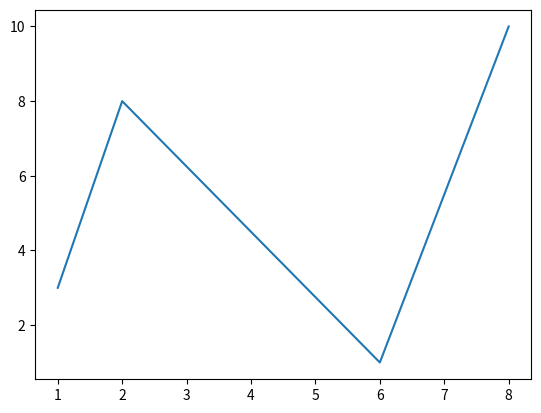
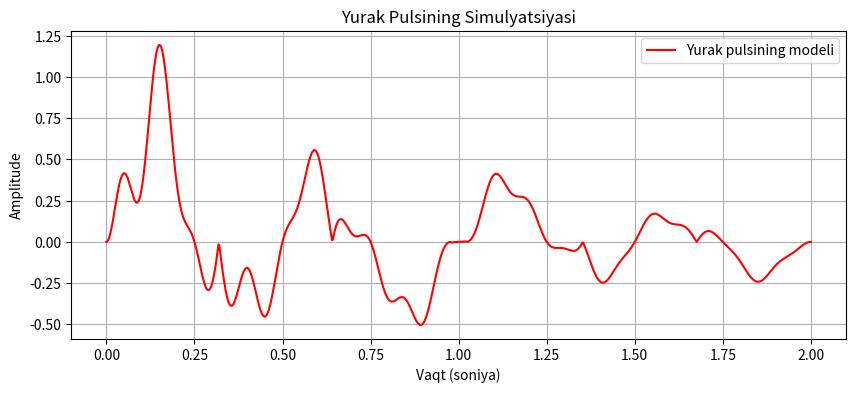
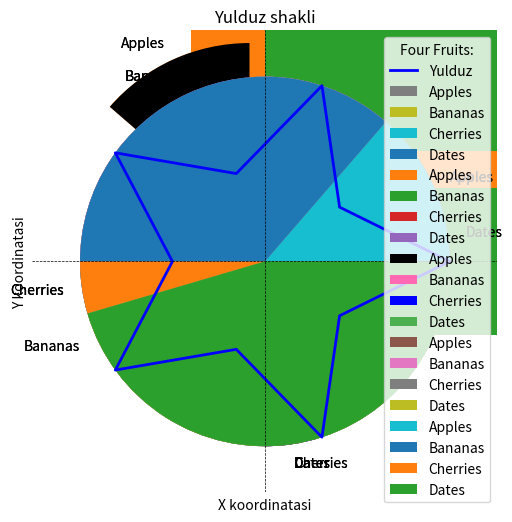
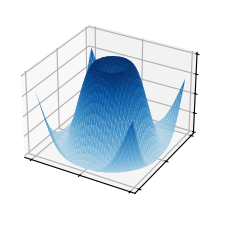

Here is the Python script that generated these plots, in order:
# -*- coding: utf-8 -*-
"""Untitled3.ipynb

Automatically generated by Colab.

Original file is located at
    https://colab.research.google.com/drive/19D-S65uOr8dl1cx19x0AZwX9wnrZo-fW
"""

import matplotlib.pyplot as plt
import numpy as np
x= np.array([1,2,6,8])
y= np.array([3,8,1,10])
plt.plot(x,y)
plt.show()

import matplotlib.pyplot as plt
import numpy as np
t = np.linspace(0, 2, 1000)
pulse = np.sin(2 * np.pi * 1.5 * t) * np.exp(-0.8 * t)
pulse += 0.5 * np.sin(2 * np.pi * 8 * t) * np.exp(-1.5 * t)
pulse = np.abs(pulse) * np.sin(4 * np.pi * t)
plt.figure(figsize=(10, 4))
plt.plot(t, pulse, color="red", label="Yurak pulsining modeli")
plt.title("Yurak Pulsining Simulyatsiyasi")
plt.xlabel("Vaqt (soniya)")
plt.ylabel("Amplitude")
plt.grid()
plt.legend()
plt.show()

import matplotlib.pyplot as plt
import numpy as np
n_points = 5
radius_outer = 1
radius_inner = 0.5
angles = np.linspace(0, 2 * np.pi, 2 * n_points + 1)
radii = np.array([radius_outer if i % 2 == 0 else radius_inner for i in range(len(angles))])
x = radii * np.cos(angles)
y = radii * np.sin(angles)
plt.figure(figsize=(6, 6))
plt.plot(x, y, color="blue", linewidth=2, label="Yulduz")
plt.fill(x, y, color="lightblue", alpha=0.5)
plt.title("Yulduz shakli")
plt.xlabel("X koordinatasi")
plt.ylabel("Y koordinatasi")
plt.axhline(0, color='black', linewidth=0.5, linestyle="--")
plt.axvline(0, color='black', linewidth=0.5, linestyle="--")
plt.grid()
plt.legend()
plt.axis("equal")
plt.show()

import matplotlib.pyplot as plt
import numpy as np

y= np.array([3,8,1,10])
plt.plot(y, marker='o', ms=20, mec='r')
plt.show()

import matplotlib.pyplot as plt
import numpy as np
x1= np.array([0,1,2,3])
y1= np.array([3,8,1,10])
x2= np.array([0,1,2,3])
y2= np.array([6,2,7,11])
plt.plot(x1,y1,x2,y2)
plt.show()

import matplotlib.pyplot as plt
import numpy as np
x= np.array([0,1,2,3,4,5])
y= np.array([0,8,12,20,26,38])
plt.scatter(x,y)
plt.show()

import matplotlib.pyplot as plt
import numpy as np
x= np.array([0,1,2,3,4,5])
y= np.array([0,2,8,1,14,7])
plt.scatter(x,y,color="red")

x= np.array([12,6,8,11,8,3])
y= np.array([5,6,3,7,17,19])
plt.scatter(x,y,color="green")
plt.show()

import matplotlib.pyplot as plt
import numpy as np
x= np.array([0,1,2,3,4,5])
y= np.array([0,2,8,1,14,7])
mycolor=["red","green","purple","lime","aqua","yellow"]
plt.scatter(x,y,color="red")
plt.scatter(x,y,color=mycolor)
plt.show()

import matplotlib.pyplot as plt
import numpy as np
x= np.array([0,1,2,3,4,5])
y= np.array([0,2,8,1,14,7])
mycolor=["red","green","purple","lime","aqua","yellow"]
plt.scatter(x,y,color="red")
size=[10,60,120,80,20,190]
plt.scatter(x,y,color=mycolor, s=size)
plt.show()

import matplotlib.pyplot as plt
import numpy as np
x= np.array(["A","B","C","D"])
y= np.array([3,8,1,10])
plt.bar(x,y)
plt.show()

import matplotlib.pyplot as plt
import numpy as np
x= np.array(["A","B","C","D"])
y= np.array([3,8,1,10])
plt.barh(x,y)
plt.show()

import matplotlib.pyplot as plt
import numpy as np
x= np.array([35,25,25,15])

plt.pie(y)
plt.show()

import matplotlib.pyplot as plt
import numpy as np
x= np.array([35,25,25,15])
mylabels = ["Apples", "Bananas", "Cherries", "Dates"]
plt.pie(y, labels=mylabels)
plt.show()

import matplotlib.pyplot as plt
import numpy as np
x= np.array([35,25,25,15])
mylabels = ["Apples", "Bananas", "Cherries", "Dates"]
myexplode = [0.2, 0, 0, 0]
plt.pie(y, labels=mylabels, startangle=90, explode=myexplode)
plt.show()

import matplotlib.pyplot as plt
import numpy as np
x= np.array([35,25,25,15])
mylabels = ["Apples", "Bananas", "Cherries", "Dates"]
mycolors = ["black", "hotpink", "b", "#4CAF50"]
myexplode = [0.2, 0, 0, 0]
plt.pie(y, labels=mylabels, startangle=90, explode=myexplode, colors=mycolors)
plt.show()

import matplotlib.pyplot as plt
import numpy as np
x= np.array([35,25,25,15])
mylabels = ["Apples", "Bananas", "Cherries", "Dates"]
plt.pie(y, labels=mylabels)
plt.legend()
plt.show()

import matplotlib.pyplot as plt
import numpy as np
x= np.array([35,25,25,15])
mylabels = ["Apples", "Bananas", "Cherries", "Dates"]
plt.pie(y, labels=mylabels)
plt.legend(title="Four Fruits:")
plt.show()

import matplotlib.pyplot as plt
import numpy as np
from matplotlib import cm
plt.style.use('_mpl-gallery')
#Make data
X = np.arange(-5, 5, 0.25)
Y = np.arange(-5, 5, 0.25)
X, Y = np.meshgrid(X, Y)
R = np.sqrt(X**2 + Y**2)
Z= np.sin(R) #
# Plot the surface
fig, ax = plt.subplots(subplot_kw={"projection": "3d"})
ax.plot_surface (X, Y, Z, vmin=Z.min() * 2, cmap=cm.Blues)
ax.set(xticklabels=[],
yticklabels=[],
zticklabels=[])
plt.show()